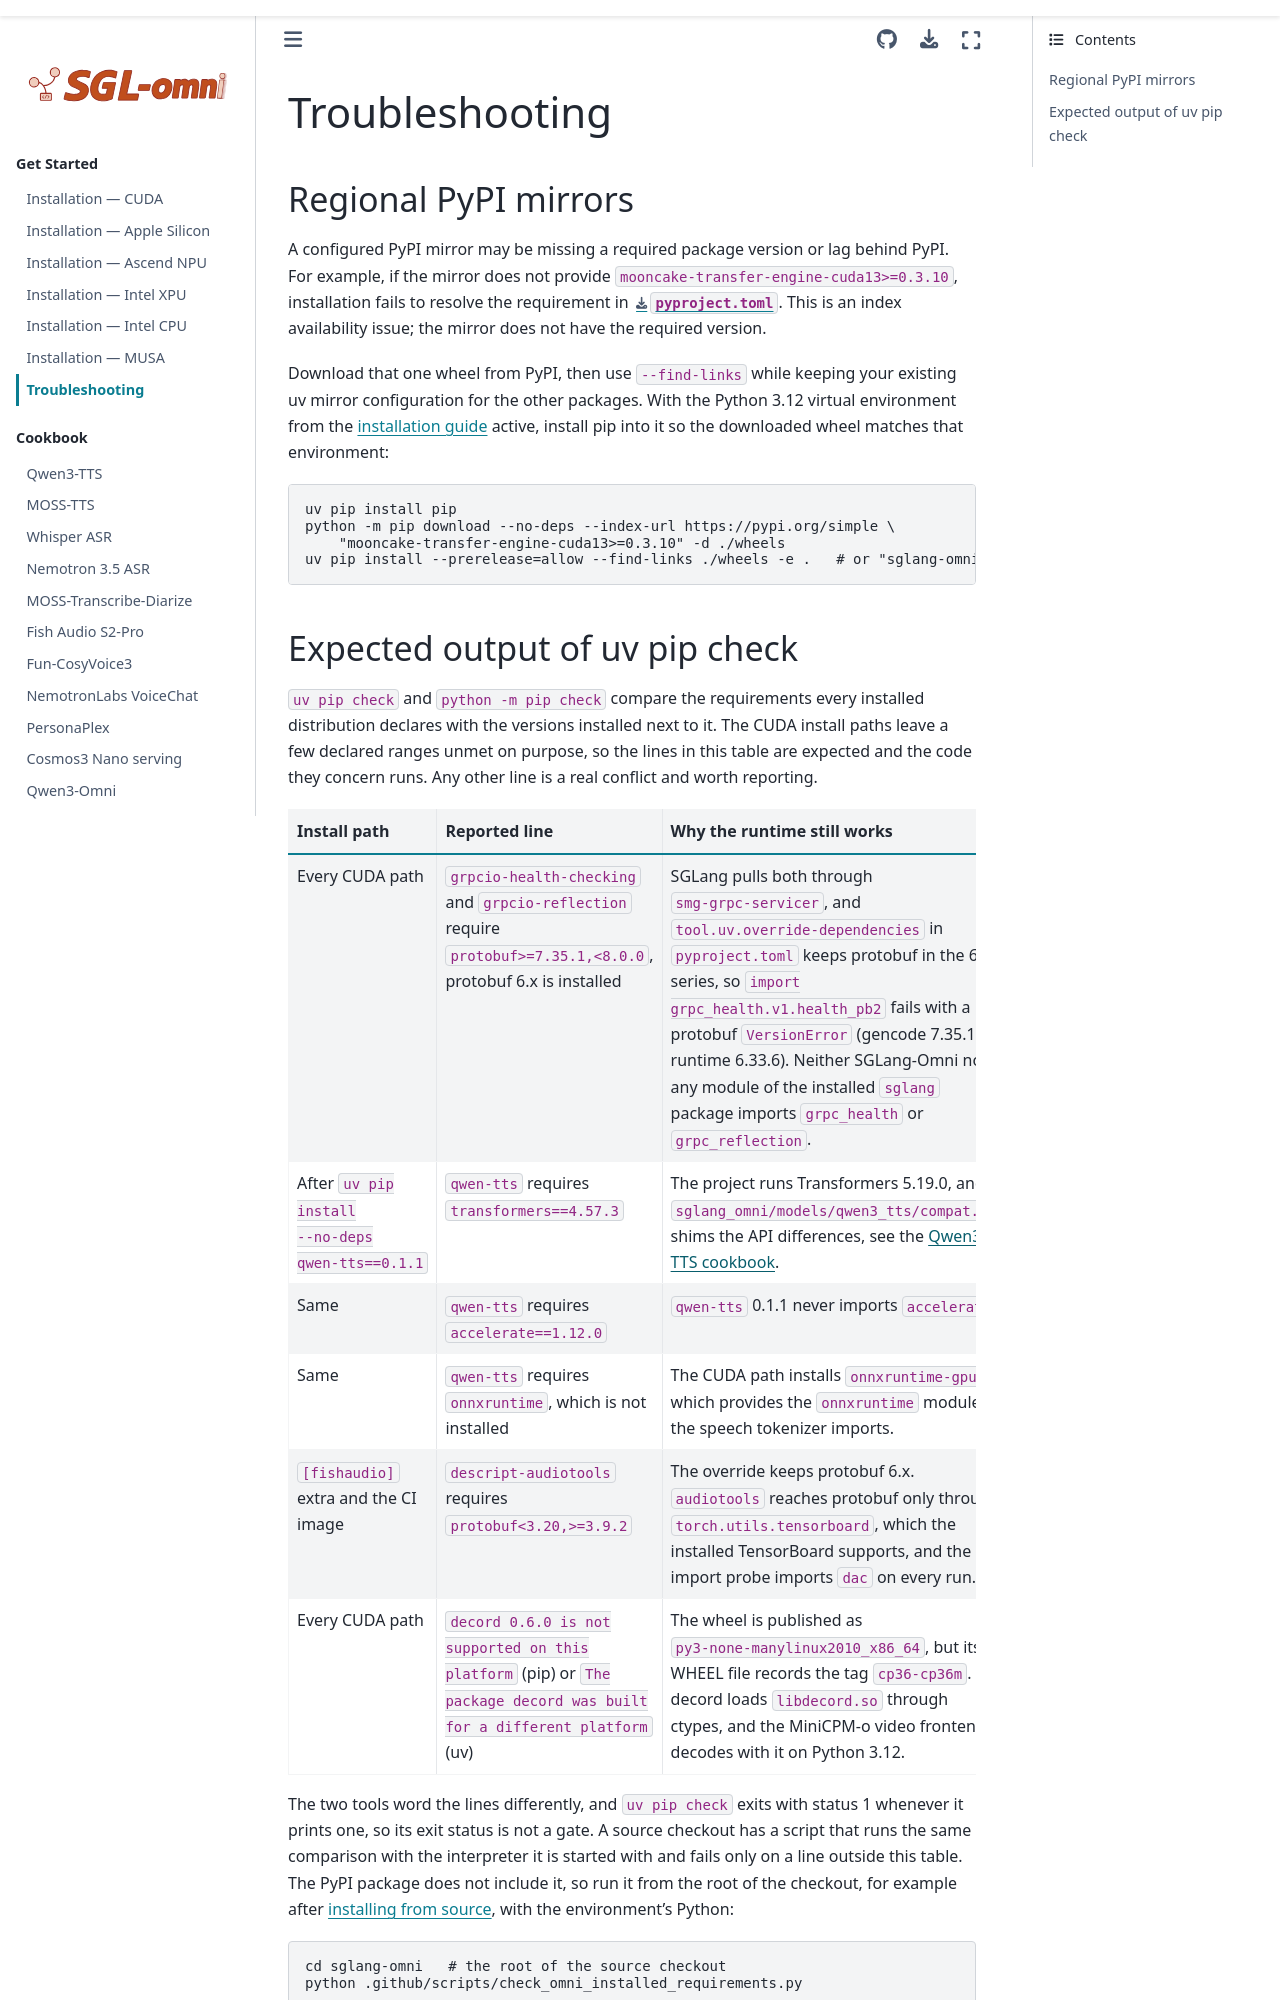

repository: sanqiannianyiqian/sglang-omni · page: get_started/troubleshooting.html · generator: sphinx

# Troubleshooting

## Regional PyPI mirrors

A configured PyPI mirror may be missing a required package version or lag
behind PyPI. For example, if the mirror does not provide
`mooncake-transfer-engine-cuda13>=0.3.10`, installation fails to resolve the
requirement in [`pyproject.toml`](../../pyproject.toml). This is an index
availability issue; the mirror does not have the required version.

Download that one wheel from PyPI, then use `--find-links` while keeping your
existing uv mirror configuration for the other packages. With the Python 3.12
virtual environment from the [installation guide](./installation.md#install-from-source)
active, install pip into it so the downloaded wheel matches that environment:

```bash
uv pip install pip
python -m pip download --no-deps --index-url https://pypi.org/simple \
    "mooncake-transfer-engine-cuda13>=0.3.10" -d ./wheels
uv pip install --prerelease=allow --find-links ./wheels -e .   # or "sglang-omni==<version>" in place of -e .
```
